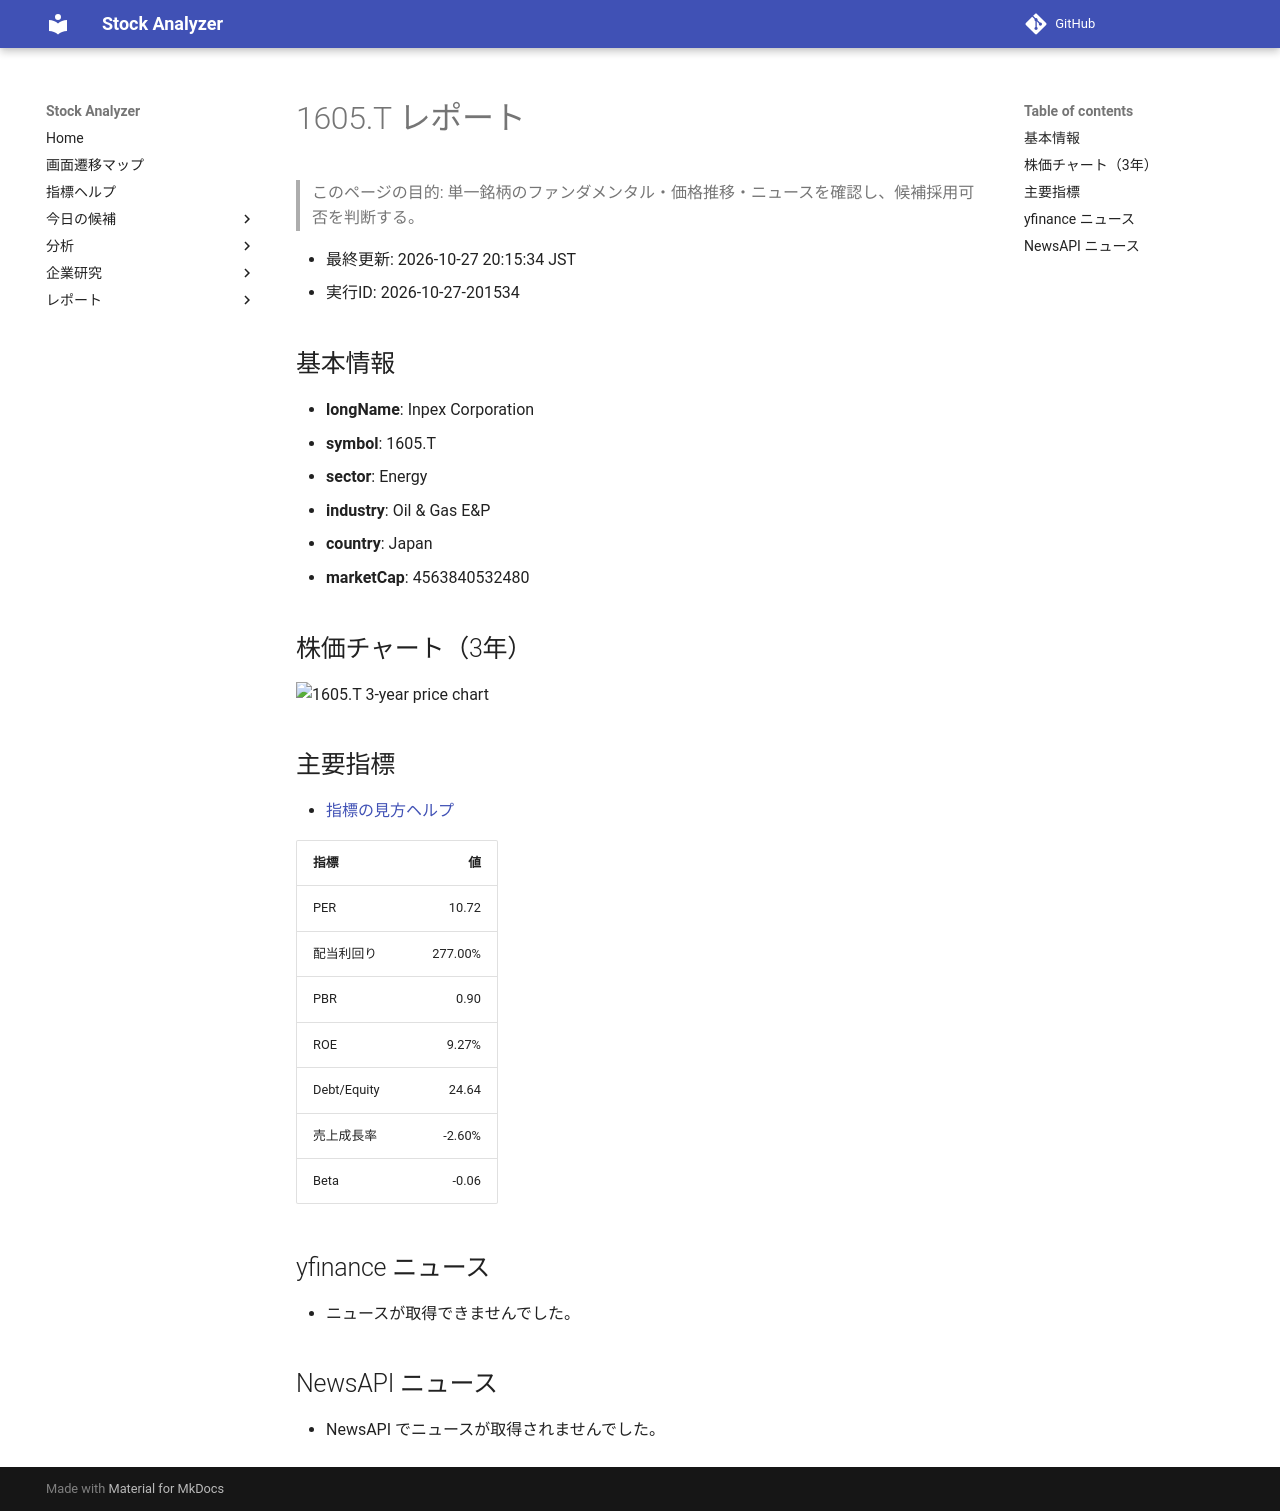

repository: Yumi-note/Making-APP · page: reports/2026-10-27/201534/1605_T/index.html · generator: mkdocs

# 1605.T レポート

> このページの目的: 単一銘柄のファンダメンタル・価格推移・ニュースを確認し、候補採用可否を判断する。

- 最終更新: 2026-10-27 20:15:34 JST
- 実行ID: 2026-10-27-201534

## 基本情報

- **longName**: Inpex Corporation
- **symbol**: 1605.T
- **sector**: Energy
- **industry**: Oil & Gas E&P
- **country**: Japan
- **marketCap**: 4563840532480

## 株価チャート（3年）

![1605.T 3-year price chart](1605_T_3y.png)

## 主要指標

- [指標の見方ヘルプ](../../../../indicators.md)

| 指標 | 値 |
|---|---:|
| PER | 10.72 |
| 配当利回り | 277.00% |
| PBR | 0.90 |
| ROE | 9.27% |
| Debt/Equity | 24.64 |
| 売上成長率 | -2.60% |
| Beta | -0.06 |

## yfinance ニュース

- ニュースが取得できませんでした。

## NewsAPI ニュース

- NewsAPI でニュースが取得されませんでした。
